Run: headless pygame with SDL's dummy video driver; simulated clock (each Clock.tick advances the game by its frame time, no real sleeping); random seed 0; keys injected as events and as key.get_pressed() state; no mouse input.
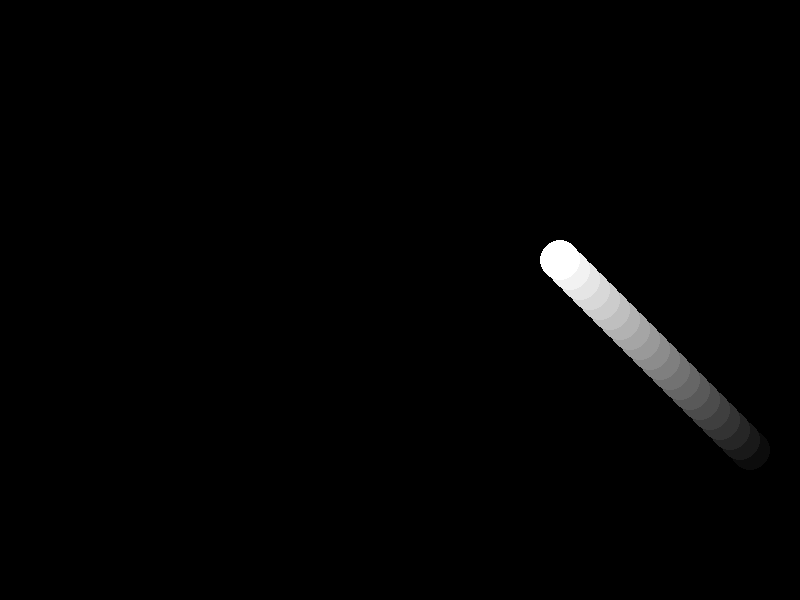
Frame 1 of 4 · flips 1–60 · no input
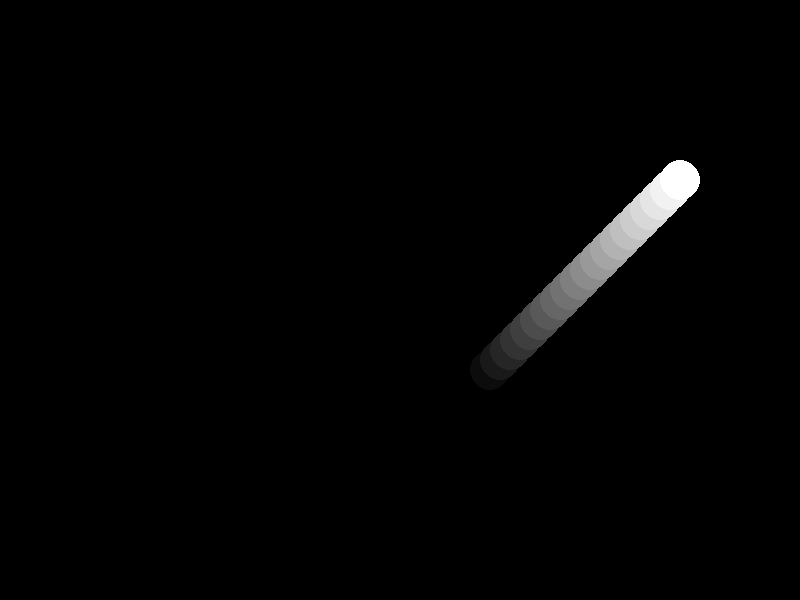
Frame 2 of 4 · flips 61–180 · tapped SPACE, RETURN · held RIGHT (→), D
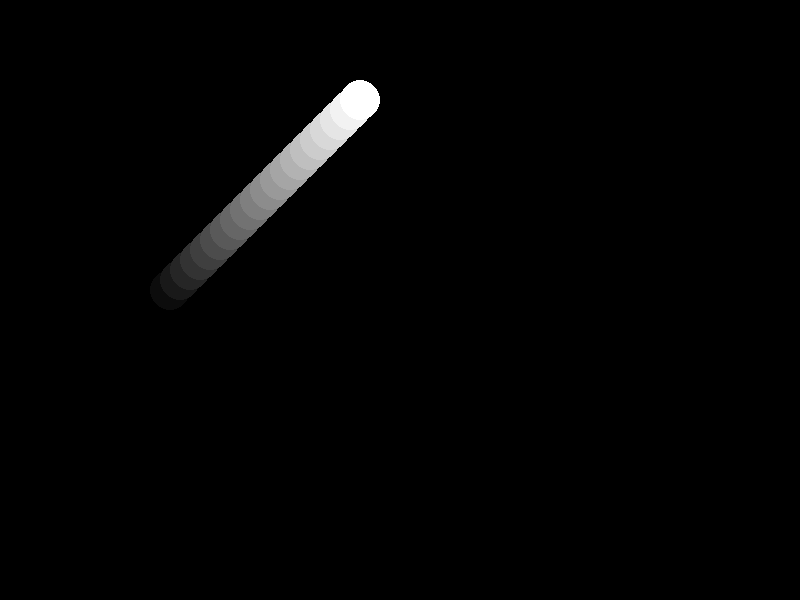
Frame 3 of 4 · flips 181–300 · held DOWN (↓), S
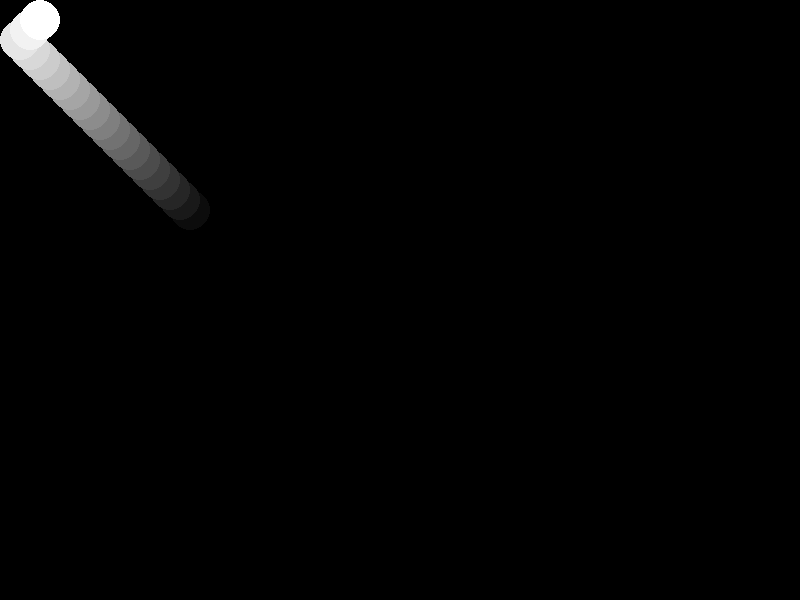
Frame 4 of 4 · flips 301–420 · held LEFT (←), A, UP (↑), W

The pygame program that drew these frames:

import pygame
import sys

# Initialize pygame
pygame.init()

# Screen dimensions
SCREEN_WIDTH = 800
SCREEN_HEIGHT = 600
screen = pygame.display.set_mode((SCREEN_WIDTH, SCREEN_HEIGHT))

# Colors
WHITE = (255, 255, 255)
BLACK = (0, 0, 0)
RED = (255, 0, 0)
TRAIL_COLOR = (255, 0, 0, 30)  # Slightly transparent red for trail

# Ball properties
ball_radius = 20
ball_pos = [SCREEN_WIDTH // 2, SCREEN_HEIGHT // 2]
ball_speed = [10, 10]  # Speed along x and y

# Trail properties
trail_length = 20
trail = []  # List to store previous positions of the ball

# Clock to control frame rate
clock = pygame.time.Clock()

# Surface for the trail (with transparency)
trail_surface = pygame.Surface((SCREEN_WIDTH, SCREEN_HEIGHT), pygame.SRCALPHA)

def handle_collision():
    # Check for X axis collision
    if ball_pos[0] - ball_radius <= 0 or ball_pos[0] + ball_radius >= SCREEN_WIDTH:
        ball_speed[0] = -ball_speed[0]
        print("X-axis collision")

    # Check for Y axis collision
    if ball_pos[1] - ball_radius <= 0 or ball_pos[1] + ball_radius >= SCREEN_HEIGHT:
        ball_speed[1] = -ball_speed[1]
        print("Y-axis collision")

# Main loop
while True:
    for event in pygame.event.get():
        if event.type == pygame.QUIT:
            pygame.quit()
            sys.exit()

    # Move the ball
    ball_pos[0] += ball_speed[0]
    ball_pos[1] += ball_speed[1]

    # Handle border collisions
    handle_collision()

    # Store the ball's position in the trail
    trail.append(list(ball_pos))

    # Limit trail length
    if len(trail) > trail_length:
        trail.pop(0)

    # Clear the screen (with a slight trail effect using transparency)
    screen.fill(BLACK)

    # Clear the trail surface with transparency to maintain the previous trails
    trail_surface.fill((0, 0, 0, 0))

    # Draw the trail (gradually fading older trail positions)
    for i, pos in enumerate(trail):
        alpha = 255 * (i + 1) // trail_length  # Adjust alpha for fade effect
        trail_color = (*WHITE[:3], alpha)  # Set color with transparency
        pygame.draw.circle(trail_surface, trail_color, pos, ball_radius)

    # Blit the trail surface onto the main screen
    screen.blit(trail_surface, (0, 0))

    # Draw the ball
    pygame.draw.circle(screen, WHITE, ball_pos, ball_radius)

    # Update the display
    pygame.display.flip()

    # Cap the frame rate
    clock.tick(60)
